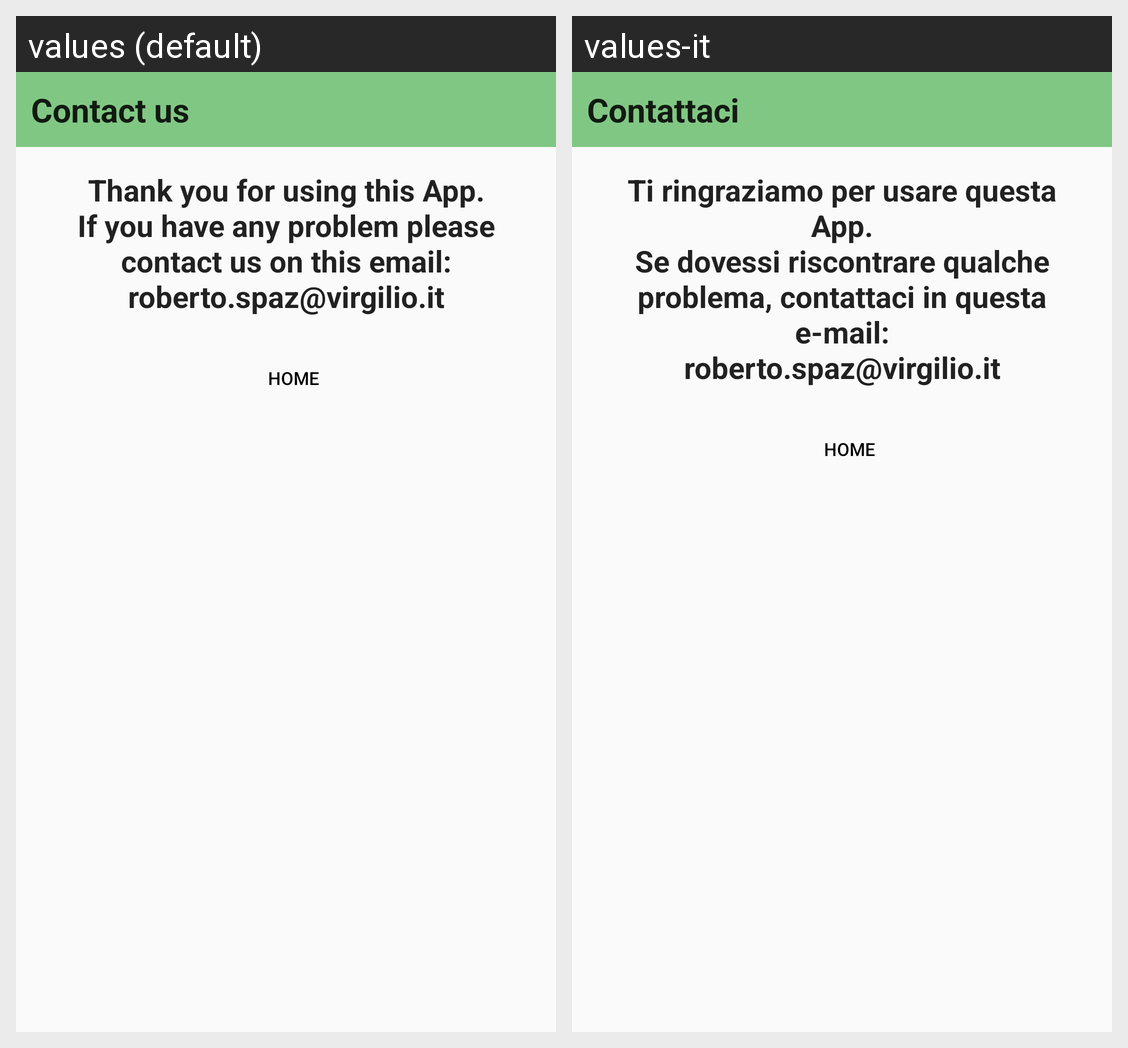

This grid shows one Android layout under two languages. Give, for every string resource on the screen, its name, the default text and each shown locale's text.
Android screen res/layout/activity_contact.xml rendered under 2 locales, left to right: values (default), values-it. Device: Nexus 5 (rendered at 1080×1920; each locale shown at half size, 540×960, under a caption strip naming it); theme AppTheme.NoActionBar.
Strings drawn on this screen, with the default value and each locale's value (text and hints the layout hard-codes, and strings that could not be matched under every locale, appear in the picture but are not listed):

textview_contact
  values: Contact us
  values-it: Contattaci

message_contact
  values: Thank you for using this App.
      If you have any problem please contact us on this email:
      roberto.spaz@virgilio.it
  values-it: Ti ringraziamo per usare questa App.
      Se dovessi riscontrare qualche problema, contattaci in questa e-mail:
      roberto.spaz@virgilio.it
